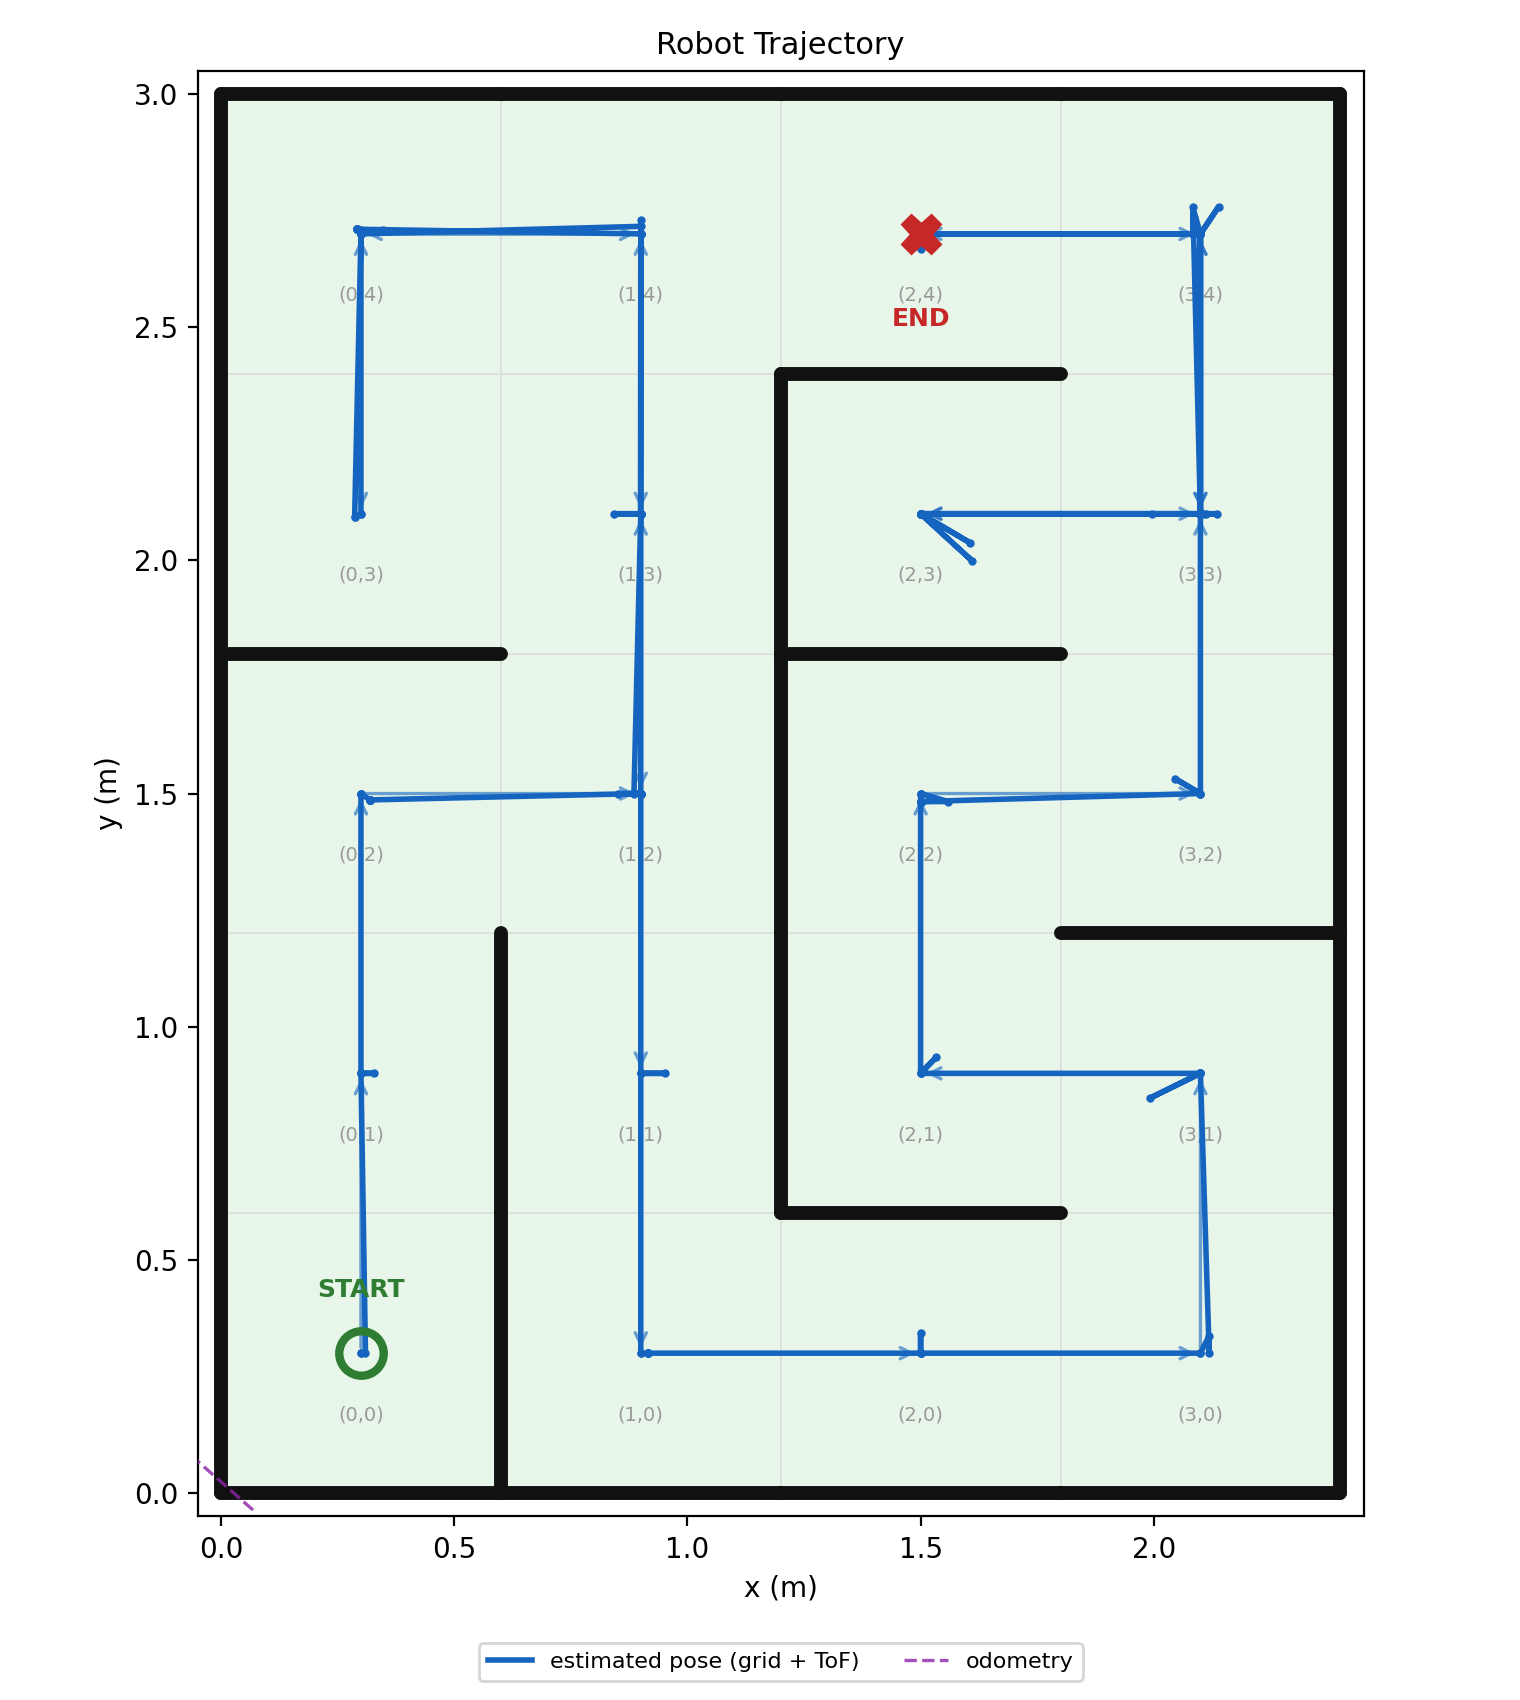

The table this chart was drawn from, first rows:
t_s, est_x_m, est_y_m, odom_x_m, odom_y_m, cell_x, cell_y, event
0.0, 0.3, 0.3, 0.067, -0.032, 0, 0, start
6.83, 0.3, 0.3, 0.066, -0.035, 0, 0, scan
6.83, 0.31, 0.3, 0.066, -0.035, 0, 0, measured_pose
13.84, 0.3, 0.9, -0.434, 0.407, 0, 1, move
20.23, 0.3, 0.9, -0.461, 0.431, 0, 1, scan
20.23, 0.327, 0.9, -0.461, 0.431, 0, 1, measured_pose
20.47, 0.3, 0.9, -0.459, 0.434, 0, 1, recenter
23.42, 0.3, 0.9, -0.389, 0.388, 0, 1, premove_backoff
33.1, 0.3, 1.5, -0.772, 0.765, 0, 2, topup
34.31, 0.3, 1.5, -0.787, 0.785, 0, 2, topup
34.31, 0.3, 1.5, -0.787, 0.785, 0, 2, move
40.71, 0.3, 1.5, -0.785, 0.783, 0, 2, scan
40.71, 0.319, 1.486, -0.785, 0.783, 0, 2, measured_pose
42.0, 0.319, 1.486, -0.785, 0.781, 0, 2, blocked
42.0, 0.319, 1.486, -0.785, 0.781, 0, 2, recheck_plan
42.0, 0.319, 1.486, -0.785, 0.781, 0, 2, goto
42.0, 0.319, 1.486, -0.785, 0.781, 0, 2, arrived
44.96, 0.319, 1.486, -0.785, 0.779, 0, 2, recheck
44.96, 0.319, 1.486, -0.785, 0.779, 0, 2, recheck_plan
44.96, 0.319, 1.486, -0.785, 0.779, 0, 2, goto
44.96, 0.319, 1.486, -0.785, 0.779, 0, 2, arrived
48.08, 0.319, 1.486, -0.785, 0.781, 0, 2, recheck
57.04, 0.9, 1.5, -1.188, 0.297, 1, 2, move
64.26, 0.9, 1.5, -1.182, 0.295, 1, 2, scan
64.26, 0.885, 1.5, -1.182, 0.295, 1, 2, measured_pose
71.79, 0.9, 2.1, -1.647, 0.707, 1, 3, move
78.2, 0.9, 2.1, -1.65, 0.709, 1, 3, scan
78.2, 0.899, 2.1, -1.65, 0.709, 1, 3, measured_pose
85.46, 0.9, 2.7, -2.131, 1.099, 1, 4, move
93.92, 0.9, 2.7, -2.135, 1.107, 1, 4, scan
93.92, 0.9, 2.716, -2.135, 1.107, 1, 4, measured_pose
102.5, 0.3, 2.7, -1.709, 1.582, 0, 4, move
111.2, 0.3, 2.7, -1.706, 1.583, 0, 4, scan
111.2, 0.347, 2.708, -1.706, 1.583, 0, 4, measured_pose
111.8, 0.3, 2.708, -1.691, 1.598, 0, 4, recenter
119.5, 0.3, 2.1, -1.204, 1.206, 0, 3, move
129, 0.3, 2.1, -1.202, 1.207, 0, 3, scan
129, 0.286, 2.093, -1.202, 1.207, 0, 3, measured_pose
130.2, 0.286, 2.093, -1.202, 1.206, 0, 3, blocked
138.6, 0.3, 2.7, -1.664, 1.627, 0, 4, move
145.9, 0.3, 2.7, -1.668, 1.637, 0, 4, scan
145.9, 0.291, 2.71, -1.668, 1.637, 0, 4, measured_pose
147, 0.291, 2.71, -1.669, 1.637, 0, 4, blocked
147, 0.291, 2.71, -1.669, 1.637, 0, 4, recheck_plan
147, 0.291, 2.71, -1.669, 1.637, 0, 4, goto
147, 0.291, 2.71, -1.669, 1.637, 0, 4, arrived
149.0, 0.291, 2.71, -1.669, 1.637, 0, 4, recheck
157.2, 0.9, 2.7, -2.101, 1.178, 1, 4, move
166.3, 0.9, 2.7, -2.108, 1.175, 1, 4, scan
166.3, 0.9, 2.73, -2.108, 1.175, 1, 4, measured_pose
166.7, 0.9, 2.7, -2.107, 1.175, 1, 4, recenter
174.2, 0.9, 2.1, -1.6, 0.756, 1, 3, move
182.1, 0.9, 2.1, -1.586, 0.747, 1, 3, scan
182.1, 0.843, 2.1, -1.586, 0.747, 1, 3, measured_pose
182.6, 0.9, 2.1, -1.609, 0.722, 1, 3, recenter
190.4, 0.9, 1.5, -1.134, 0.318, 1, 2, move
198.1, 0.9, 1.5, -1.083, 0.274, 1, 2, scan
198.1, 0.852, 1.5, -1.083, 0.274, 1, 2, measured_pose
198.6, 0.9, 1.5, -1.099, 0.255, 1, 2, recenter
208.9, 0.9, 0.9, -0.912, -0.005, 1, 1, move
... 97 more rows
